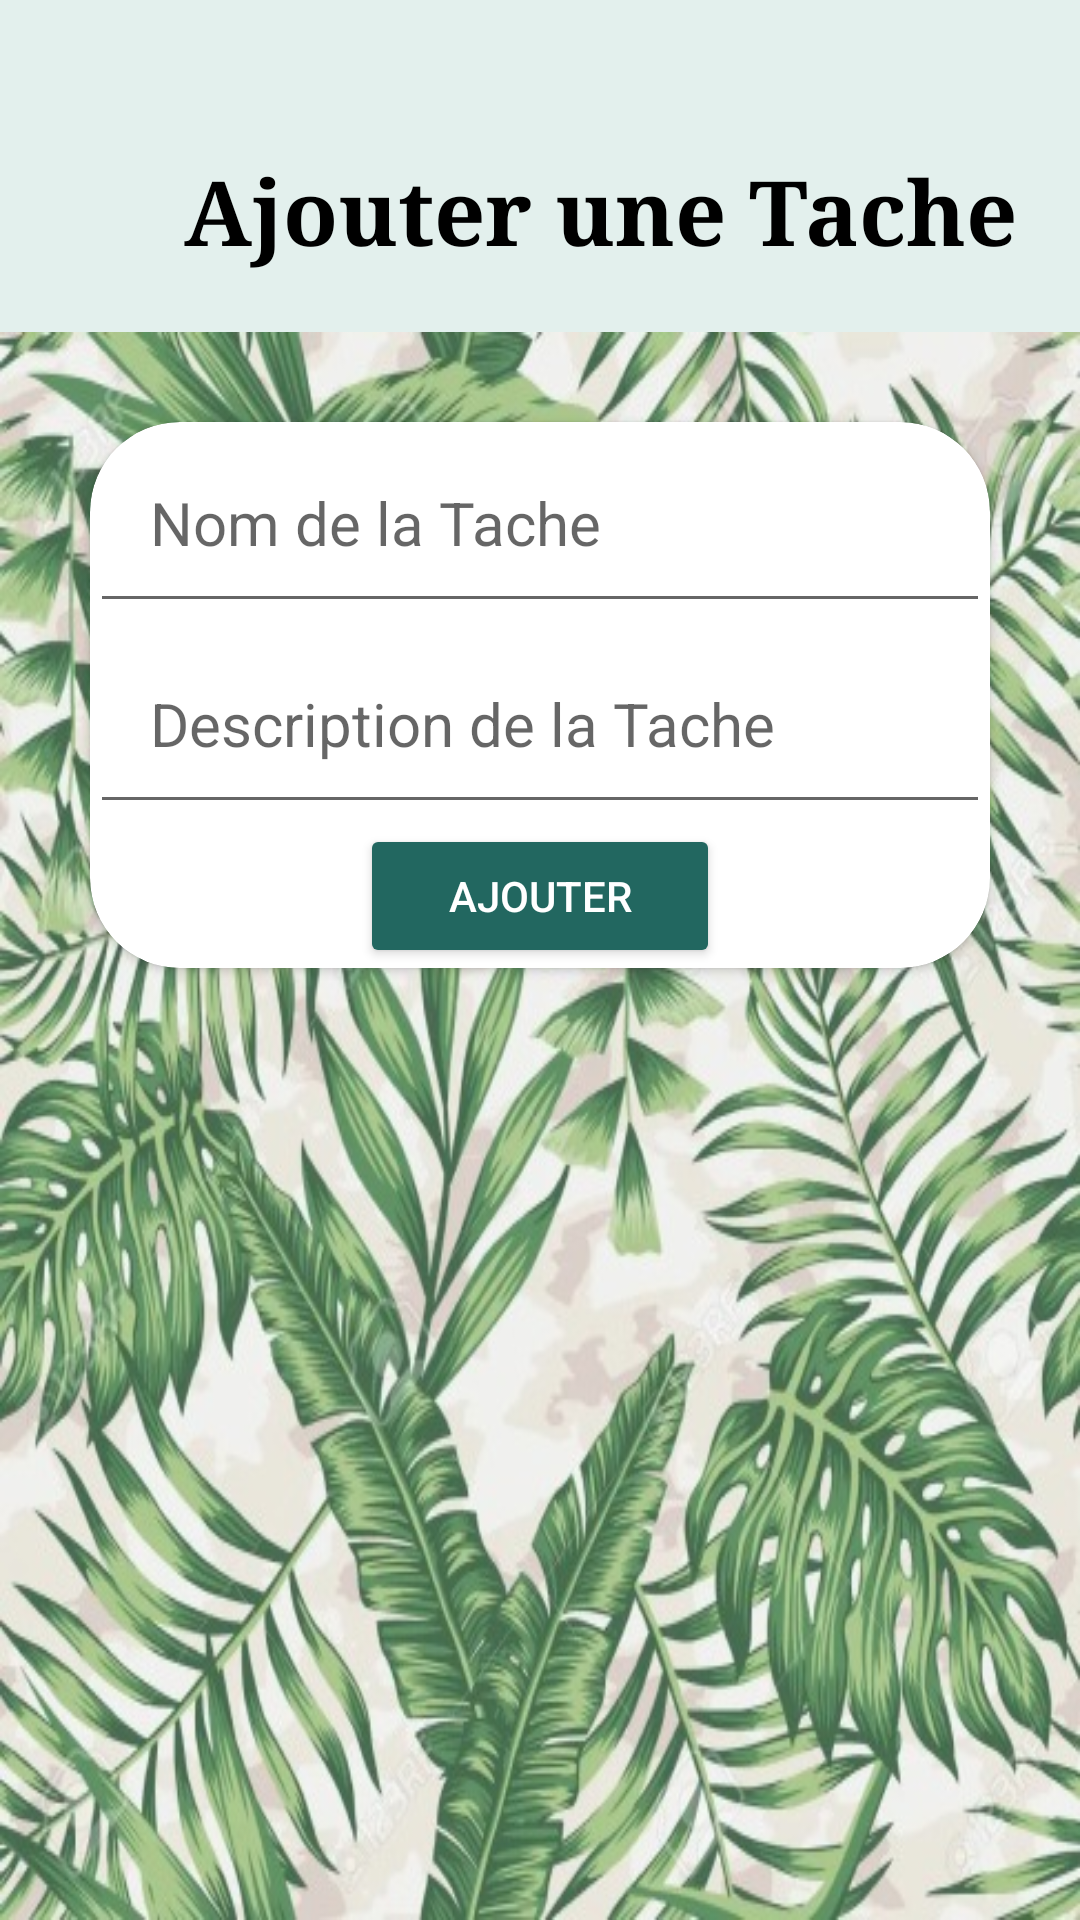

Layout XML and referenced resources for this Android screen:
<!-- AndroidManifest.xml: application theme Theme.Pfa -->
<!-- res/layout/activity_assign_task.xml -->
<?xml version="1.0" encoding="utf-8"?>
<RelativeLayout
    xmlns:android="http://schemas.android.com/apk/res/android"
    xmlns:app="http://schemas.android.com/apk/res-auto"
    xmlns:tools="http://schemas.android.com/tools"
    android:layout_width="match_parent"
    android:layout_height="match_parent"
    android:background="#65B8D8D2">
    <ImageButton
        android:id="@+id/bttn_back"
        android:layout_width="41dp"
        android:layout_height="31dp"
        android:background="@drawable/baseline_arrow_back_24" />


    <TextView
        android:id="@+id/titre_ajouter"
        android:layout_width="wrap_content"
        android:layout_height="wrap_content"
        android:gravity="center"
        android:layout_marginTop="30dp"
        android:layout_toEndOf="@id/bttn_back"
        android:fontFamily="times"
        android:padding="20dp"
        android:text="Ajouter une Tache"
        android:textColor="#000000"
        android:textSize="30dp"
        android:textStyle="bold" />



    <LinearLayout
        android:layout_below="@id/titre_ajouter"
        android:layout_width="match_parent"
        android:layout_height="match_parent"
        android:orientation="vertical"
        android:background="@drawable/green_back">


        <androidx.cardview.widget.CardView
            android:layout_width="match_parent"
            android:layout_height="wrap_content"
            android:layout_margin="30dp"
            android:layout_marginTop="40dp"
            app:cardCornerRadius="30dp">
            <LinearLayout
                android:id="@+id/layout_ajout_task"
                android:layout_width="match_parent"
                android:layout_height="wrap_content"
                android:gravity="center"
                android:orientation="vertical">
                <EditText
                    android:id="@+id/taskTitleEditText"
                    android:layout_width="match_parent"
                    android:layout_height="wrap_content"
                    android:hint="Nom de la Tache"
                    android:padding="20dp"
                    android:textSize="20dp" />

                <EditText
                    android:id="@+id/taskDescriptionEditText"
                    android:layout_width="match_parent"
                    android:layout_height="wrap_content"
                    android:hint="Description de la Tache"
                    android:padding="20dp"
                    android:textSize="20dp" />
                <Button
                    android:id="@+id/assignTaskButton"
                    android:layout_width="120dp"
                    android:layout_height="wrap_content"
                    android:layout_centerHorizontal="true"
                    android:backgroundTint="#226760"
                    android:text="Ajouter"
                    android:textColor="@color/white" />



            </LinearLayout>
        </androidx.cardview.widget.CardView>
    </LinearLayout>


</RelativeLayout>
<!-- resources referenced by this layout -->
<resources>
  <!-- drawable green_back: jpeg bitmap (drawable, 113533 bytes) -->
  <style name="Theme.Pfa" parent="Theme.MaterialComponents.DayNight.NoActionBar">
          
          <item name="colorPrimary">@color/purple_500</item>
          <item name="colorPrimaryVariant">@color/purple_700</item>
          <item name="colorOnPrimary">@color/white</item>
          
          <item name="colorSecondary">@color/teal_200</item>
          <item name="colorSecondaryVariant">@color/teal_700</item>
          <item name="colorOnSecondary">@color/black</item>
          
          <item name="android:statusBarColor">?attr/colorPrimaryVariant</item>
          
      </style>
  <!-- not gathered from this repository: default colours our renderer supplied (Android Studio template values) -->
  <color name="purple_500">#FF6200EE</color>
  <color name="purple_700">#FF3700B3</color>
  <color name="teal_200">#FF03DAC5</color>
  <color name="teal_700">#FF018786</color>
  <color name="black">#FF000000</color>
  <color name="white">#FFFFFFFF</color>
</resources>
